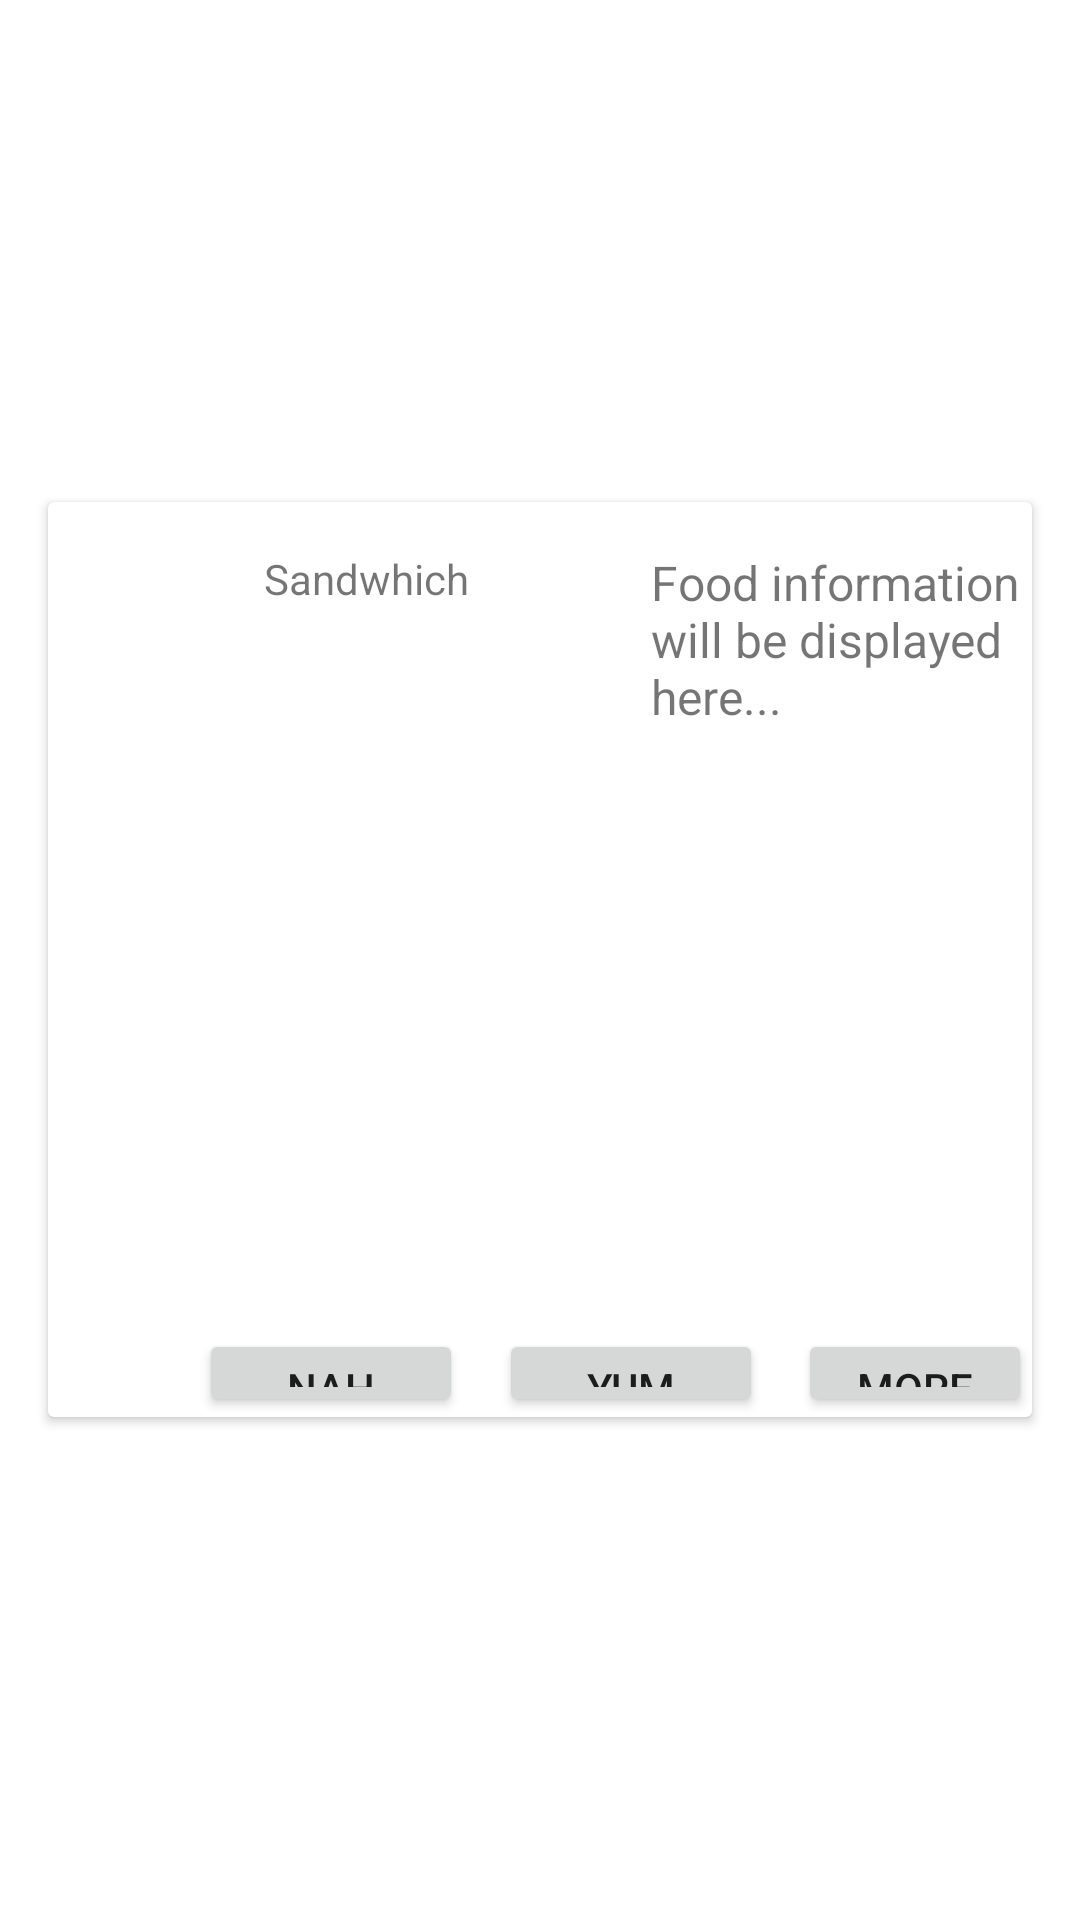

Layout XML and referenced resources for this Android screen:
<!-- AndroidManifest.xml: application theme Theme.LowkeyTravelApp -->
<!-- res/layout/fragment_food_display.xml -->
<?xml version="1.0" encoding="utf-8"?>
<RelativeLayout xmlns:android="http://schemas.android.com/apk/res/android"
    android:layout_width="match_parent"
    android:layout_height="match_parent">

    
    <androidx.cardview.widget.CardView
        android:id="@+id/card_view"
        android:layout_width="match_parent"
        android:layout_height="wrap_content"
        android:layout_centerInParent="true"
        android:layout_margin="16dp"
        android:background="@android:color/white"
        android:elevation="4dp"
        android:radius="16dp"
        android:foreground="?android:attr/selectableItemBackground">

        <RelativeLayout
            android:layout_width="match_parent"
            android:layout_height="305dp">

            <TextView
                android:id="@+id/Food_text"
                android:layout_width="wrap_content"
                android:layout_height="wrap_content"
                android:layout_marginTop="16dp"
                android:layout_marginStart="72dp"
                android:text="Sandwhich" />

            <ImageView
                android:id="@+id/food_image"
                android:layout_width="200dp"
                android:layout_height="200dp"
                android:layout_below="@id/Food_text"
                android:layout_marginTop="12dp"
                android:src="@drawable/baseline_fastfood" />

            

            <TextView
                android:id="@+id/food_information_text"
                android:layout_width="wrap_content"
                android:layout_height="wrap_content"
                android:layout_marginStart="1dp"
                android:layout_marginTop="16dp"
                android:layout_toEndOf="@id/food_image"
                android:text="Food information will be displayed here..."
                android:textSize="16sp" />

            <Button
                android:id="@+id/lookup_button"
                android:layout_width="wrap_content"
                android:layout_height="wrap_content"
                android:layout_below="@id/food_information_text"
                android:layout_marginStart="50dp"
                android:layout_marginTop="200dp"
                android:layout_toEndOf="@id/food_image"
                android:text="More Info" />
            <Button
                android:id="@+id/Nah"
                android:layout_width="wrap_content"
                android:layout_height="wrap_content"
                android:layout_below="@id/food_information_text"
                android:layout_marginStart="-150dp"
                android:layout_marginTop="200dp"
                android:layout_toEndOf="@id/food_image"
                android:text="Nah" />
            <Button
                android:id="@+id/Yum"
                android:layout_width="wrap_content"
                android:layout_height="wrap_content"
                android:layout_below="@id/food_information_text"
                android:layout_marginStart="-50dp"
                android:layout_marginTop="200dp"
                android:layout_toEndOf="@id/food_image"
                android:text="Yum" />

        </RelativeLayout>

    </androidx.cardview.widget.CardView>

</RelativeLayout>
<!-- resources referenced by this layout -->
<resources>
  <style name="Theme.LowkeyTravelApp" parent="Theme.MaterialComponents.Light.NoActionBar">
      
      <item name="colorPrimary">@color/colorPrimary</item>
      <item name="colorPrimaryDark">@color/colorPrimaryDark</item>
      <item name="colorAccent">@color/colorAccent</item>
  </style>
  <color name="colorPrimary">#3F51B5</color>
  <color name="colorPrimaryDark">#303F9F</color>
  <color name="colorAccent">#FF4081</color>
</resources>
